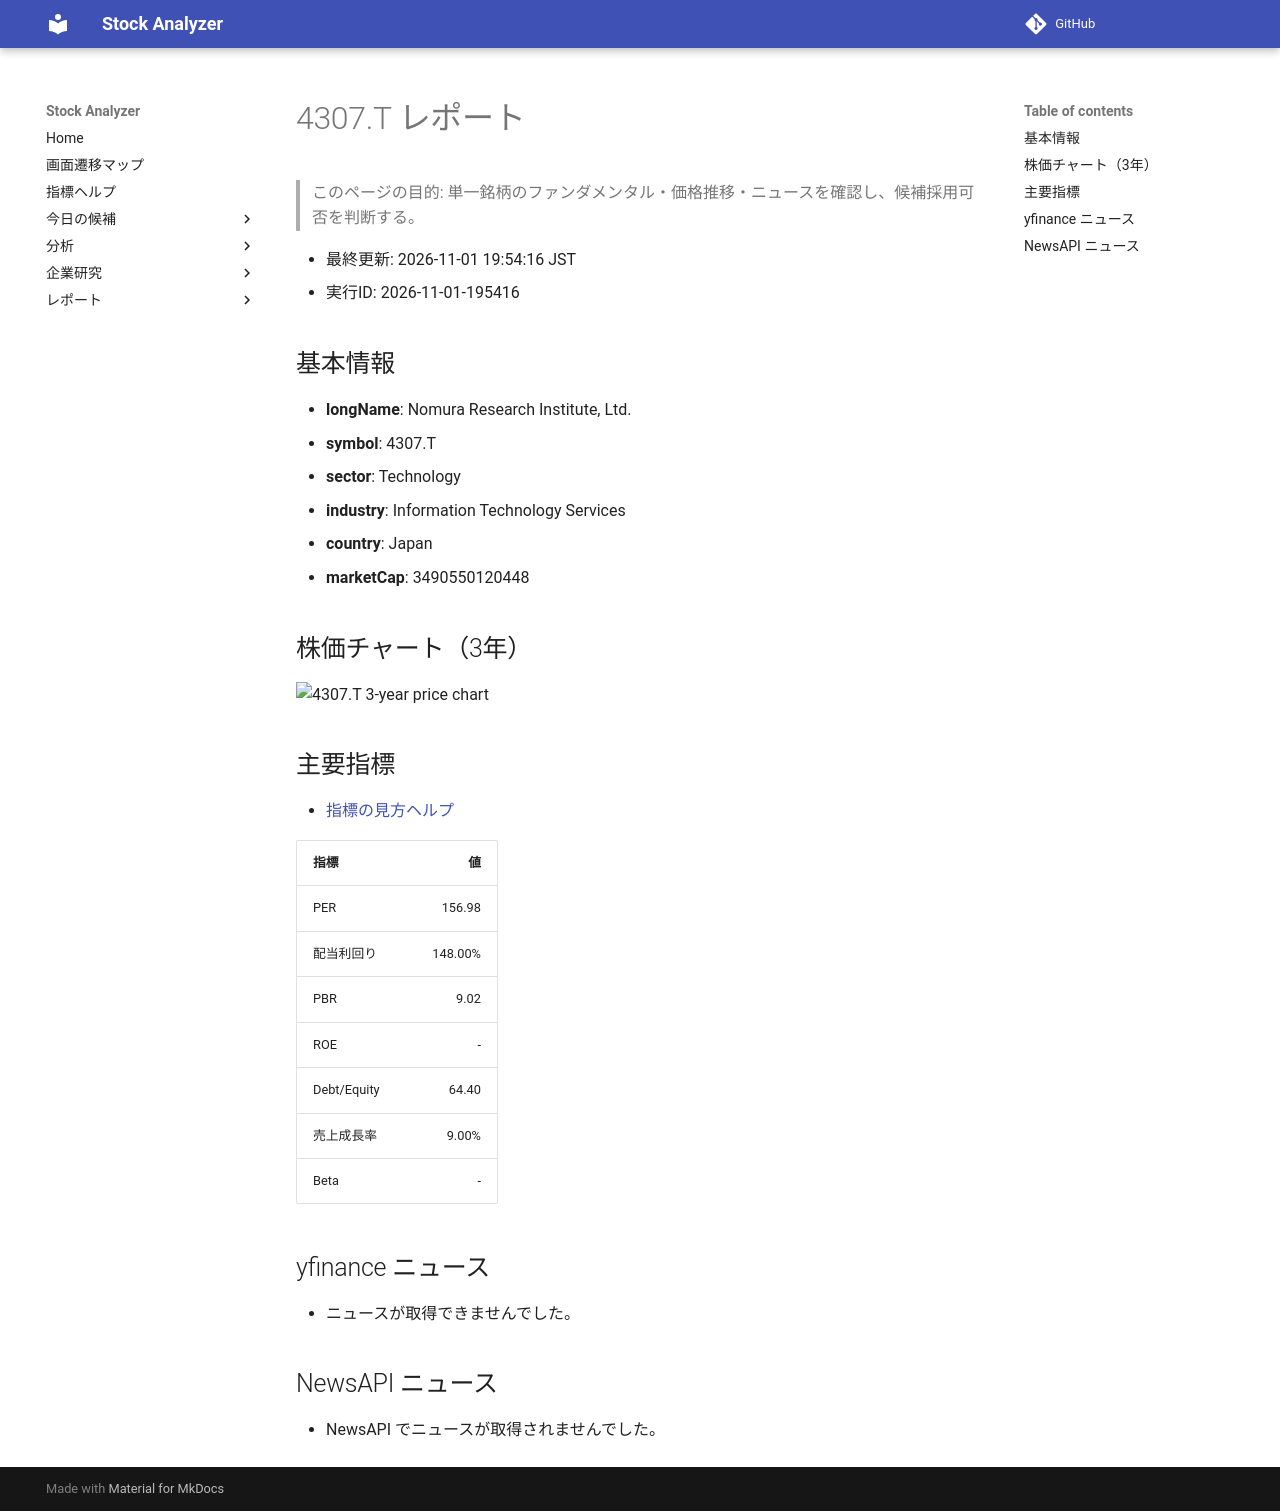

repository: Yumi-note/Making-APP · page: stocks/2026-11-01/195416/4307_T/index.html · generator: mkdocs

# 4307.T レポート

> このページの目的: 単一銘柄のファンダメンタル・価格推移・ニュースを確認し、候補採用可否を判断する。

- 最終更新: 2026-11-01 19:54:16 JST
- 実行ID: 2026-11-01-195416

## 基本情報

- **longName**: Nomura Research Institute, Ltd.
- **symbol**: 4307.T
- **sector**: Technology
- **industry**: Information Technology Services
- **country**: Japan
- **marketCap**: 3490550120448

## 株価チャート（3年）

![4307.T 3-year price chart](4307_T_3y.png)

## 主要指標

- [指標の見方ヘルプ](../../../../indicators.md)

| 指標 | 値 |
|---|---:|
| PER | 156.98 |
| 配当利回り | 148.00% |
| PBR | 9.02 |
| ROE | - |
| Debt/Equity | 64.40 |
| 売上成長率 | 9.00% |
| Beta | - |

## yfinance ニュース

- ニュースが取得できませんでした。

## NewsAPI ニュース

- NewsAPI でニュースが取得されませんでした。
